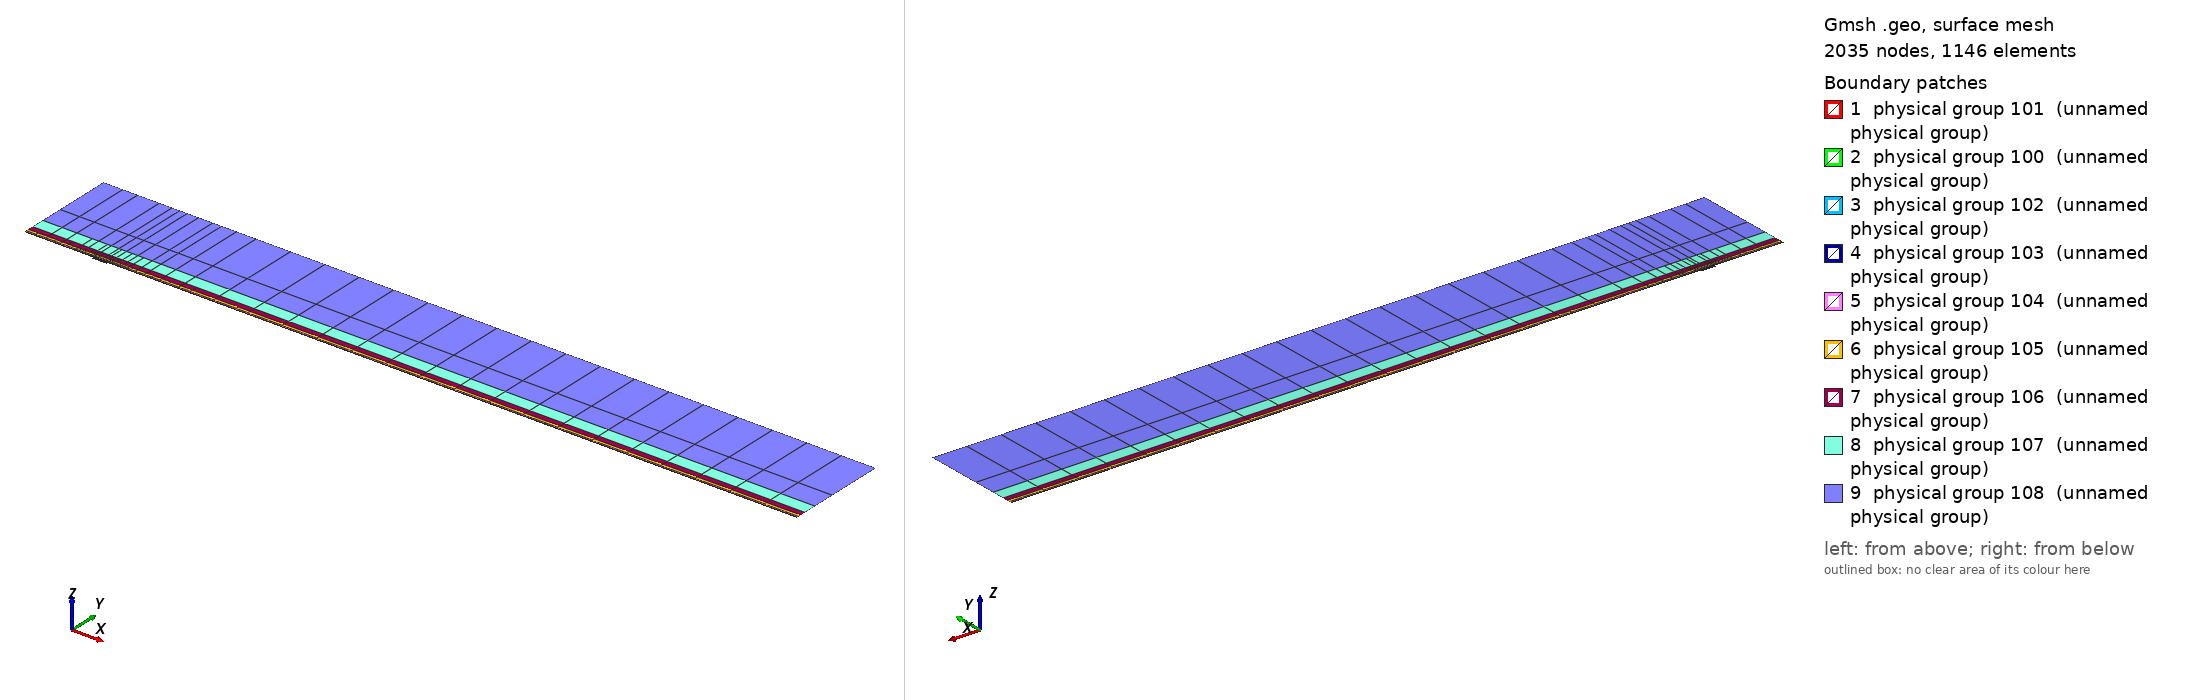

Gmsh geometry script, surface-meshed: 2035 nodes, 1146 surface elements. Boundary patches (legend numbers): 1 physical group 101 (unnamed physical group), 2 physical group 100 (unnamed physical group), 3 physical group 102 (unnamed physical group), 4 physical group 103 (unnamed physical group), 5 physical group 104 (unnamed physical group), 6 physical group 105 (unnamed physical group), 7 physical group 106 (unnamed physical group), 8 physical group 107 (unnamed physical group), 9 physical group 108 (unnamed physical group). Left view from above one corner, right view from below the opposite corner. Legend entries are the model's physical surfaces. The drawing asked Gmsh for element sizes between 1% and 20% of the model's largest extent; the script's own settings can give other sizes.

=== mesh.geo (drawn) ===
// Keep coincident points/curves of the non-conforming interfaces as distinct entities
Geometry.AutoCoherence = 0;

// Macro parameters
deltaStar = 1;
D = 2.5 * deltaStar; // depth of the gap
W = 22 * deltaStar; // width of the gap
BL = 0.25 * deltaStar; // height of the first layer of quad elements (conforming with the gap)
x0 = 100 * deltaStar; // x distance from inflow to gap
lengthOutflow = 1000 * deltaStar; // length after the gap
x3 = W + lengthOutflow; // last point of the domain
height = 150 * deltaStar; // height of the domain

// Micro parameters
dx = 0.15; // horizontal size of the elements at the leading edge of the gap (x = 0)
dx_te = dx; // horizontal size of the elements at the trailing edge of the gap (x = W, most resolution-demanding point in the domain)
dy = 1.25 * dx;

// Horizontal sizes. The first layer of quads (layer L = 0) has size dx (dx_te) at the leading (trailing) edge of the gap, growing with
// ratio q_h[0] away from them up to h_max[0]. Layer L and L + 1 (L = k + 1 is the strip k) are separated by a non-conforming interface
// (except inside the gap, where the first layer is conforming with it).
// NESTED interfaces: the nodes of strip k are a subset of the nodes of the layer below. Two neighbouring faces of the layer below are
// merged into one face (2:1) only if the merged face is not larger than the target size of strip k,
// h_target_k = Min(dx * coarsen_h^(k + 1) + (q_h[k + 1] - 1) * d, h_max[k + 1]) (d = distance to the closest edge of the gap);
// otherwise the face is kept (1:1). Hence every vertex of the upper side of an interface is also a vertex of the lower side, and no
// face of the lower side straddles a vertex of the upper side (a staggered, non-nested interface makes P4 unstable).
y_if[] = {BL, 0.75 * deltaStar, 1.75 * deltaStar, 3.75 * deltaStar, 8 * deltaStar, 16 * deltaStar, 35 * deltaStar}; // heights of the non-conforming interfaces (first one must be BL)
coarsen_h = 2; // horizontal coarsening factor of h_min across each interface
q_h[] = {1.1, 1.15, 1.15, 1.2, 1.25, 1.3, 1.35, 1.4}; // horizontal growth ratio away from the edges of the gap, for each layer
h_max[] = {8, 10, 20, 50, 100, 200, 300, 500}; // maximum horizontal size, for each layer
q_v[] = {1.3, 1.3, 1.3, 1.4, 1.6, 2.0, 2.5}; // vertical growth ratio of the elements in each strip
n_v_min[] = {1, 1, 1, 1, 1, 1, 1, 1};
k_fine_end = 4; // from strip k_fine_end on, the 2:1 merging in each interval starts at the end closest to the gap (otherwise the last
                // face before the leading edge is never merged and becomes a spike of very large aspect ratio in the upper strips)

// Every interface is split in x into segments of length ~seg_len (plus the breakpoints 0, W/2, W). Each segment is a separate
// Nektar++ interface: Nektar++ pairs every rank holding one side of an interface with every rank holding the other side,
// so short segments keep the interface communication local.
seg_len = 50;

// fit (check the file scripts/fit_gmsh.py for more details)
p_in_v_left = 1.0335663036230878 - 1.0234149444433507/(W - 0.8098798097181781)^0.5991729377115732; // densitiy concentration of elements inside the gap, vertically, near the left wall.
p_in_v_right = 1.008073572191136 - 1.1471875292840257/(W - 1.2941255994826328)^0.7890392764815325; // densitiy concentration of elements inside the gap, vertically, near the right wall.
p_in_h_bottom = 0.8; // densitiy concentration of elements inside the gap, horizontally.
p_in_h_top = 0.8; // densitiy concentration of elements inside the gap, horizontally.
p_out_h = 0.5; // densitiy concentration of elements of the first layer, vertically (towards the wall).

// Automated parameters
a_in_v_right = dx_te / (W / 2);
a_in_v_left = dx / (W / 2);
a_in_h_bottom = dy / (D / 2);
a_in_h_top = dx / (D / 2);
a_out_h = dx / BL;

// for the derivation of the formula, see file 20250123_gmshFormula.md in the docs folder
N_in_v_right = Ceil( Log (a_in_v_right / (1 - p_in_v_right + a_in_v_right * p_in_v_right)) / Log(p_in_v_right) );
N_in_v_left = Ceil( Log (a_in_v_left / (1 - p_in_v_left + a_in_v_left * p_in_v_left)) / Log(p_in_v_left) );
N_in_h_bottom = Ceil( Log (a_in_h_bottom / (1 - p_in_h_bottom + a_in_h_bottom * p_in_h_bottom)) / Log(p_in_h_bottom) );
N_in_h_top = Ceil( Log (a_in_h_top / (1 - p_in_h_top + a_in_h_top * p_in_h_top)) / Log(p_in_h_top) );
N_out_h = Ceil( Log (a_out_h / (1 - p_out_h + a_out_h * p_out_h)) / Log(p_out_h) ) + 1; // + 1 is to correct the fact that the distance is too small to properly approximate the dx length
N_out_h = Max(N_out_h, n_v_min[0] + 1);

// ---------------------------
// gap
// ---------------------------
Point(2) = {0,0,0};
Point(3) = {0,-D,0};
Point(4) = {W,-D,0};
Point(5) = {W,0,0};
Point(13) = {W/2,0,0};
Point(15) = {0,-D/2,0};
Point(16) = {W/2,-D,0};
Point(17) = {W,-D/2,0};
Line(2) = {2,15};
Line(3) = {3,16};
Line(4) = {4,17};
Line(14) = {2,13};
Line(15) = {15,3};
Line(16) = {16,4};
Line(17) = {17,5};
Line(18) = {13,5};
Curve Loop(2) = {2, 15, 3, 16, 4, 17, -18, -14};
Plane Surface(2) = {2};
Transfinite Surface {2} = {3, 4, 5, 2};
Transfinite Curve {18, 16} = N_in_v_right Using Progression p_in_v_right;
Transfinite Curve {-14, -3} = N_in_v_left Using Progression p_in_v_left;
Transfinite Curve {15, -4} = N_in_h_bottom Using Progression p_in_h_bottom;
Transfinite Curve {-2, 17} = N_in_h_top Using Progression p_in_h_top;
Recombine Surface {2};

// ---------------------------
// breakpoints of the segments of the interfaces (common to all the horizontal lines)
// ---------------------------
x_int[] = {-x0};
n_seg = Max(Round((x0) / seg_len), 1);
For m In {1:n_seg-1}
  x_int[] += {-x0 + m * x0 / n_seg};
EndFor
x_int[] += {0, W/2, W};
n_seg = Max(Round((x3 - W) / seg_len), 1);
For m In {1:n_seg-1}
  x_int[] += {W + m * (x3 - W) / n_seg};
EndFor
x_int[] += {x3};
nInt = #x_int[] - 1;

// Macro creating a horizontal chain of lines at height y_chain, from -x0 to x3, with points at all the breakpoints x_int[]
// and size h_min_k at the edges of the gap, growing with ratio q_k up to h_max_k.
// If gap_lines == 1, the intervals [0, W/2] and [W/2, W] use the lines gap_l and gap_r instead (conforming with the gap).
// Output: chain[] (lines), chain_cnt[] (number of lines in each interval), p_first, p_last (end points)
// Macro appending to Xc[] the n_ nodes (excluding the first one) of a transfinite line [xa_, xa_ + L_] with n_ elements and progression r_
Macro AddNodes
  For j In {1:n_}
    If (Fabs(r_ - 1) < 1e-12)
      Xc[] += {xa_ + L_ * j / n_};
    Else
      Xc[] += {xa_ + L_ * (r_^j - 1) / (r_^n_ - 1)};
    EndIf
  EndFor
Return

// Macro setting isb_ = 1 if xq_ is one of the breakpoints x_int[]
Macro IsBreakpoint
  isb_ = 0;
  For ib_ In {0:#x_int[]-1}
    If (Fabs(xq_ - x_int[ib_]) < 1e-9)
      isb_ = 1;
    EndIf
  EndFor
Return

// Macro creating the nested chain of strip k from the nodes X_lo[] of the layer below, interval by interval (between breakpoints):
// two neighbouring faces are merged (2:1) if the merged face is not larger than the target size of the strip; otherwise the face
// is kept (1:1). The faces are paired from the left end of each interval, except from strip k_fine_end on in the intervals whose
// fine end (closest edge of the gap) is on the right (x < 0 and W/2 < x < W), which are paired from the right. Output: X_up[]
Macro NestedNodes
  X_up[] = {X_lo[0]};
  j0_ = 0;
  For ii_ In {0:nInt-1}
    // nodes j0_..j1_ of X_lo[] in the interval [x_int[ii_], x_int[ii_ + 1]]
    found_ = 0;
    For jj_ In {j0_ + 1:#X_lo[]-1}
      If (found_ == 0 && Fabs(X_lo[jj_] - x_int[ii_ + 1]) < 1e-9)
        j1_ = jj_; found_ = 1;
      EndIf
    EndFor
    xmi_ = (x_int[ii_] + x_int[ii_ + 1]) / 2;
    rev_ = (k >= k_fine_end && (xmi_ < 0 || (xmi_ > W/2 && xmi_ < W)));
    seg_[] = {};
    If (rev_)
      For jj_ In {j1_:j0_:-1}
        seg_[] += {X_lo[jj_]};
      EndFor
    Else
      For jj_ In {j0_:j1_}
        seg_[] += {X_lo[jj_]};
      EndFor
    EndIf
    // greedy pairing along seg_[] (no breakpoint inside it)
    out_[] = {seg_[0]};
    skip = 0;
    For j In {0:#seg_[]-2}
      If (skip)
        skip = 0;
      Else
        merge = 0;
        If (j + 2 <= #seg_[] - 1)
          xm_ = (seg_[j] + seg_[j + 2]) / 2;
          d_ = (xm_ < W/2 ? Fabs(xm_) : Fabs(xm_ - W));
          hm_ = (xm_ > W/2 ? dx_te : dx) * coarsen_h^(k + 1);
          ht_ = Min(hm_ + (q_h[k + 1] - 1) * d_, h_max[k + 1]);
          If (Fabs(seg_[j + 2] - seg_[j]) <= ht_)
            merge = 1;
          EndIf
        EndIf
        If (merge)
          out_[] += {seg_[j + 2]}; skip = 1;
        Else
          out_[] += {seg_[j + 1]};
        EndIf
      EndIf
    EndFor
    // append the new nodes of the interval (without its first node, already in X_up[]) in increasing x
    If (rev_)
      For jj_ In {#out_[]-2:0:-1}
        X_up[] += {out_[jj_]};
      EndFor
    Else
      For jj_ In {1:#out_[]-1}
        X_up[] += {out_[jj_]};
      EndFor
    EndIf
    j0_ = j1_;
  EndFor
Return

// Macro creating a chain of straight lines (one element each) through the nodes X_up[] at height y_chain.
// Output: chain[] (lines), chain_cnt[] (number of lines in each interval between breakpoints), p_first, p_last
Macro ExplicitChain
  chain[] = {}; chain_cnt[] = {};
  pa = newp; Point(pa) = {X_up[0], y_chain, 0}; p_first = pa;
  cnt = 0;
  For j In {1:#X_up[]-1}
    pb = newp; Point(pb) = {X_up[j], y_chain, 0};
    l = newl; Line(l) = {pa, pb};
    Transfinite Curve {l} = 2;
    chain[] += {l}; cnt += 1;
    xq_ = X_up[j]; Call IsBreakpoint;
    If (isb_)
      chain_cnt[] += {cnt}; cnt = 0;
    EndIf
    pa = pb;
  EndFor
  p_last = pa;
Return

Macro HorizontalChain
  chain[] = {};
  chain_cnt[] = {};
  Xc[] = {x_int[0]}; // x of the nodes of the chain
  pa = newp; Point(pa) = {x_int[0], y_chain, 0};
  p_first = pa;
  For i In {0:nInt-1}
    xm = (x_int[i] + x_int[i + 1]) / 2;
    h_min_i = (xm > W/2 ? Min(h_min_k * dx_te / dx, h_max_k) : h_min_k); // size at the closest edge of the gap
    d_c = (h_max_k - h_min_i) / (q_k - 1); // distance to the gap edge where the size reaches h_max_k
    If (gap_lines && xm > 0 && xm < W)
      If (xm < W/2)
        chain[] += {gap_l}; pb = gap_pm;
        For j In {1:N_in_v_left-1}
          m = N_in_v_left - 1 - j;
          Xc[] += {W/2 - W/2 * (p_in_v_left^m - 1) / (p_in_v_left^(N_in_v_left - 1) - 1)};
        EndFor
      Else
        chain[] += {gap_r}; pb = gap_pr;
        For j In {1:N_in_v_right-1}
          Xc[] += {W/2 + W/2 * (p_in_v_right^j - 1) / (p_in_v_right^(N_in_v_right - 1) - 1)};
        EndFor
      EndIf
      chain_cnt[] += {1};
    Else
      If (gap_lines && x_int[i + 1] == 0)
        pb = gap_pl;
      Else
        pb = newp; Point(pb) = {x_int[i + 1], y_chain, 0};
      EndIf
      // distance of both ends to the closest edge of the gap (the breakpoints include 0, W/2 and W)
      If (xm < 0)
        da = -x_int[i]; db = -x_int[i + 1];
      ElseIf (xm < W/2)
        da = x_int[i]; db = x_int[i + 1];
      ElseIf (xm < W)
        da = W - x_int[i]; db = W - x_int[i + 1];
      Else
        da = x_int[i] - W; db = x_int[i + 1] - W;
      EndIf
      d1 = Min(da, db); d2 = Max(da, db);
      h1 = Min(h_min_i + (q_k - 1) * d1, h_max_k);
      If (d2 <= d_c + 0.5 * h_max_k || d1 >= d_c - 0.5 * h1)
        // a single line: geometric (fine end at the gap side) or uniform
        If (d1 >= d_c - 0.5 * h1)
          n = Max( Round((d2 - d1) / h_max_k), 1 ); prog = 1;
        Else
          h2 = Min(h_min_i + (q_k - 1) * d2, h_max_k);
          n = Max( Round(Log(h2 / h1) / Log(q_k) + (d2 - Min(d2, d_c)) / h_max_k), 1 ); prog = q_k;
        EndIf
        l = newl; Line(l) = {pa, pb};
        Transfinite Curve {l} = n + 1 Using Progression (da < db ? prog : 1/prog);
        xa_ = x_int[i]; L_ = x_int[i + 1] - x_int[i]; n_ = n; r_ = (da < db ? prog : 1/prog); Call AddNodes;
        chain[] += {l};
        chain_cnt[] += {1};
      Else
        // geometric part next to the gap side, uniform part away from it
        n_g = Max( Round(Log(h_max_k / h1) / Log(q_k)), 1 );
        n_u = Max( Round((d2 - d_c) / h_max_k), 1 );
        pm = newp;
        If (da < db)
          Point(pm) = {x_int[i] + (d_c - d1), y_chain, 0};
          lg = newl; Line(lg) = {pa, pm};
          lu = newl; Line(lu) = {pm, pb};
          Transfinite Curve {lg} = n_g + 1 Using Progression q_k;
          Transfinite Curve {lu} = n_u + 1 Using Progression 1;
          chain[] += {lg, lu};
          xa_ = x_int[i]; L_ = d_c - d1; n_ = n_g; r_ = q_k; Call AddNodes;
          xa_ = x_int[i] + (d_c - d1); L_ = x_int[i + 1] - xa_; n_ = n_u; r_ = 1; Call AddNodes;
        Else
          Point(pm) = {x_int[i + 1] - (d_c - d1), y_chain, 0};
          lu = newl; Line(lu) = {pa, pm};
          lg = newl; Line(lg) = {pm, pb};
          Transfinite Curve {lu} = n_u + 1 Using Progression 1;
          Transfinite Curve {lg} = n_g + 1 Using Progression 1/q_k;
          chain[] += {lu, lg};
          xa_ = x_int[i]; L_ = x_int[i + 1] - (d_c - d1) - xa_; n_ = n_u; r_ = 1; Call AddNodes;
          xa_ = x_int[i + 1] - (d_c - d1); L_ = d_c - d1; n_ = n_g; r_ = 1/q_k; Call AddNodes;
        EndIf
        chain_cnt[] += {2};
      EndIf
    EndIf
    pa = pb;
  EndFor
  p_last = pa;
Return

// ---------------------------
// first layer of quads (y in [0, BL]), conforming with the gap
// ---------------------------
Point(11) = {0,BL,0};
Point(14) = {W/2,BL,0};
Point(12) = {W,BL,0};
Line(12) = {11,14};
Line(19) = {14,12};
Transfinite Curve {19} = N_in_v_right Using Progression p_in_v_right;
Transfinite Curve {-12} = N_in_v_left Using Progression p_in_v_left;

h_min_k = dx; h_max_k = h_max[0]; q_k = q_h[0];
gap_lines = 1;
y_chain = 0; gap_l = 14; gap_r = 18; gap_pl = 2; gap_pm = 13; gap_pr = 5;
Call HorizontalChain;
wall0[] = {chain[]}; pw0 = p_first; pw1 = p_last;
y_chain = BL; gap_l = 12; gap_r = 19; gap_pl = 11; gap_pm = 14; gap_pr = 12;
Call HorizontalChain;
top0[] = {chain[]}; top0_cnt[] = {chain_cnt[]}; pt0 = p_first; pt1 = p_last;
X_lo[] = {Xc[]};
gap_lines = 0;

l_in0 = newl; Line(l_in0) = {pt0, pw0};
l_out0 = newl; Line(l_out0) = {pw1, pt1};
Transfinite Curve {l_in0} = N_out_h Using Progression p_out_h;
Transfinite Curve {-l_out0} = N_out_h Using Progression p_out_h;
cl = newcl; Curve Loop(cl) = {wall0[], l_out0, -top0[{#top0[]-1:0:-1}], l_in0};
s0 = news; Plane Surface(s0) = {cl};
Transfinite Surface {s0} = {pw0, pw1, pt1, pt0};
Recombine Surface {s0};
wall[] = {};
For i In {0:#wall0[]-1}
  If (wall0[i] != 14 && wall0[i] != 18)
    wall[] += {wall0[i]};
  EndIf
EndFor

// ---------------------------
// non-conforming quad strips
// ---------------------------
nStrips = #y_if[];
y_if[] += {height};
h_v = BL * (1 - p_out_h) / (1 - p_out_h^(N_out_h - 1)) * p_out_h^0; // largest element of the first layer (top)
inlet_strips[] = {};
outlet_strips[] = {};
lower_if[] = {top0[]};
lower_cnt[] = {top0_cnt[]};
For k In {0:nStrips-1}
  // nodes of the strip: nested in the nodes of the layer below (1:1 or 2:1)
  Call NestedNodes;
  // horizontal lines (new points also at the bottom, so that the interface is non-conforming, but nested)
  y_chain = y_if[k];
  Call ExplicitChain;
  bottom[] = {chain[]}; bottom_cnt[] = {chain_cnt[]}; pb0 = p_first; pb1 = p_last;
  y_chain = y_if[k + 1];
  Call ExplicitChain;
  top[] = {chain[]}; top_cnt[] = {chain_cnt[]}; pt0 = p_first; pt1 = p_last;
  X_lo[] = {X_up[]};

  // vertical lines, geometric growth q_v starting from the size of the last element below
  H = y_if[k + 1] - y_if[k];
  E_v = Max( Round( Log(1 + H * (q_v[k] - 1) / (q_v[k] * h_v)) / Log(q_v[k]) ), n_v_min[k + 1] );
  h_v = H * (q_v[k] - 1) / (q_v[k]^E_v - 1) * q_v[k]^(E_v - 1); // actual size of the last element of the strip
  ll = newl; Line(ll) = {pb0, pt0};
  lr = newl; Line(lr) = {pb1, pt1};
  Transfinite Curve {ll, lr} = E_v + 1 Using Progression q_v[k];
  inlet_strips[] += {ll};
  outlet_strips[] += {lr};

  // surface
  cl = newcl; Curve Loop(cl) = {bottom[], lr, -top[{#top[]-1:0:-1}], -ll};
  s = news; Plane Surface(s) = {cl};
  Transfinite Surface {s} = {pb0, pb1, pt1, pt0};
  Recombine Surface {s};
  Physical Surface(102 + k) = {s};

  // interface k, segment i: lower side 200 + 2*(k*nInt + i), upper side 201 + 2*(k*nInt + i)
  cl_lo = 0; cl_up = 0;
  For i In {0:nInt-1}
    Physical Curve(200 + 2*(k*nInt + i)) = {lower_if[{cl_lo:cl_lo + lower_cnt[i] - 1}]};
    Physical Curve(201 + 2*(k*nInt + i)) = {bottom[{cl_up:cl_up + bottom_cnt[i] - 1}]};
    cl_lo += lower_cnt[i];
    cl_up += bottom_cnt[i];
  EndFor
  lower_if[] = {top[]};
  lower_cnt[] = {top_cnt[]};
EndFor
top_strips[] = {lower_if[]};

Printf("nStrips = %g, nSegments = %g, nInterfaces = %g (nested)", nStrips, nInt, nStrips * nInt);


// defining boundary
Physical Curve(1) = {l_in0, inlet_strips[]}; // inlet
Physical Curve(2) = {l_out0, outlet_strips[]}; // outlet
Physical Curve(3) = {top_strips[]}; // top
Physical Curve(4) = {wall[], 2, 15, 3, 16, 4, 17}; // wall


Physical Surface(100) = {s0};
Physical Surface(101) = {2};
// Physical Surface(102), (103), ... are the non-conforming strips (defined in the loop above)
// Physical Curve(200), (201), ... are the two sides of the segments of the non-conforming interfaces (defined in the loop above)
